Dataset: pokemon (GitHub, Schultz2873/pokemon-image-recognition). Classes: bulbasaur, charmander, pikachu, squirtle.

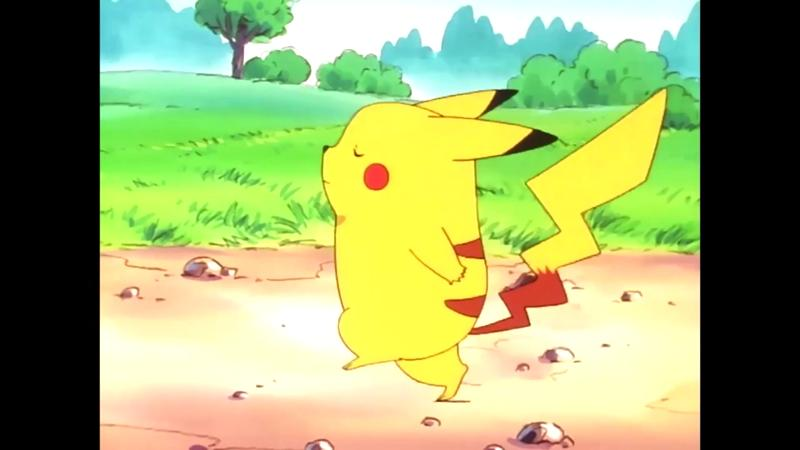
Label: pikachu

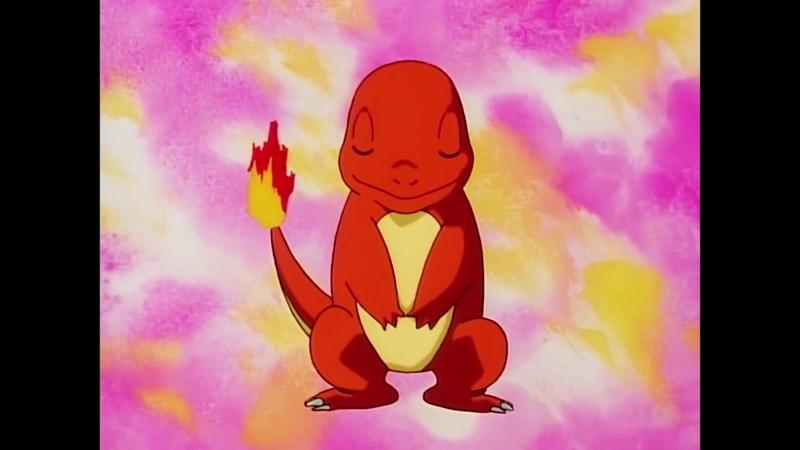
Label: charmander

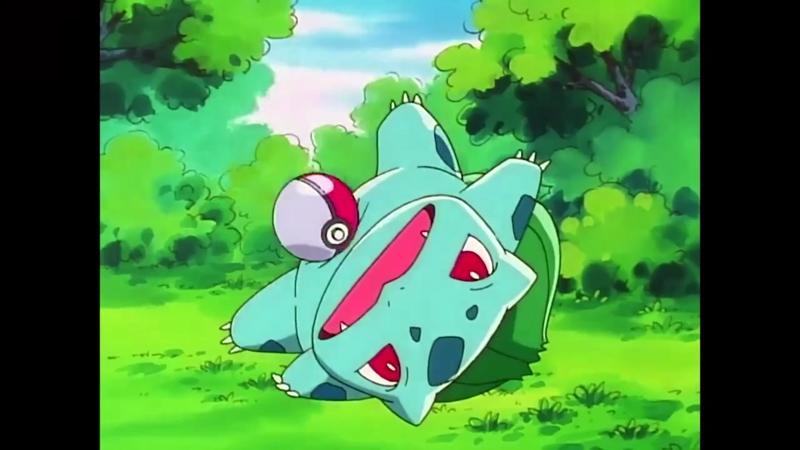
Label: bulbasaur

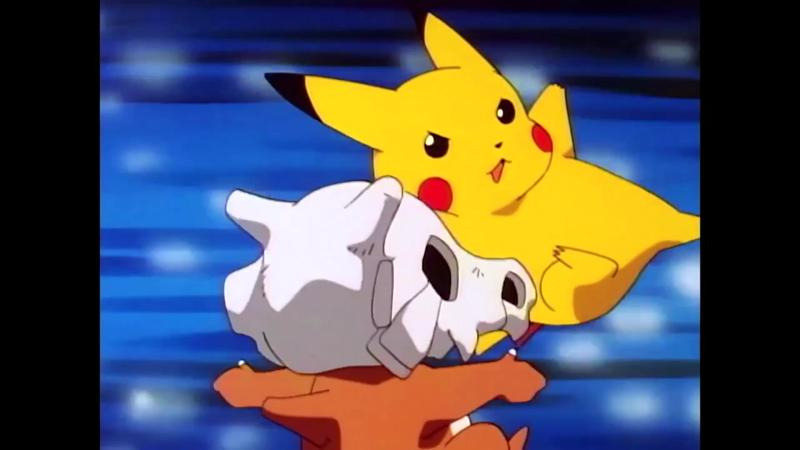
Label: pikachu

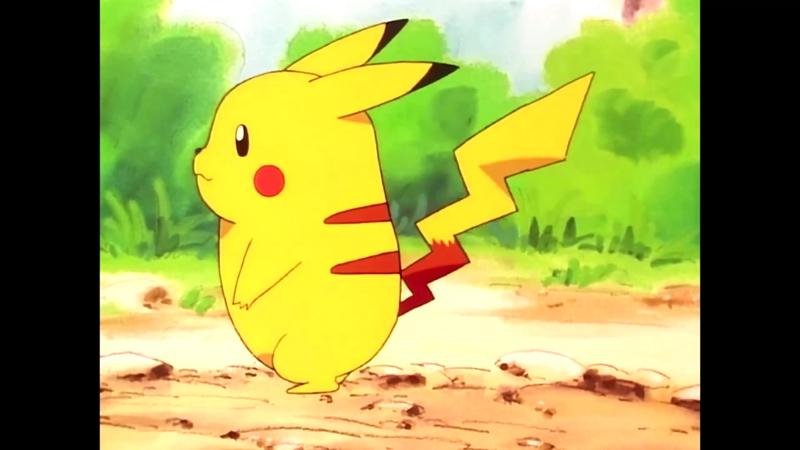
Label: pikachu

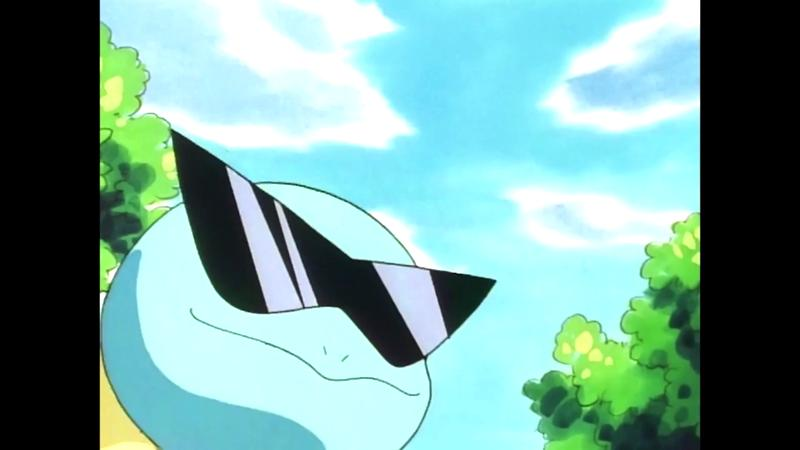
Label: squirtle
